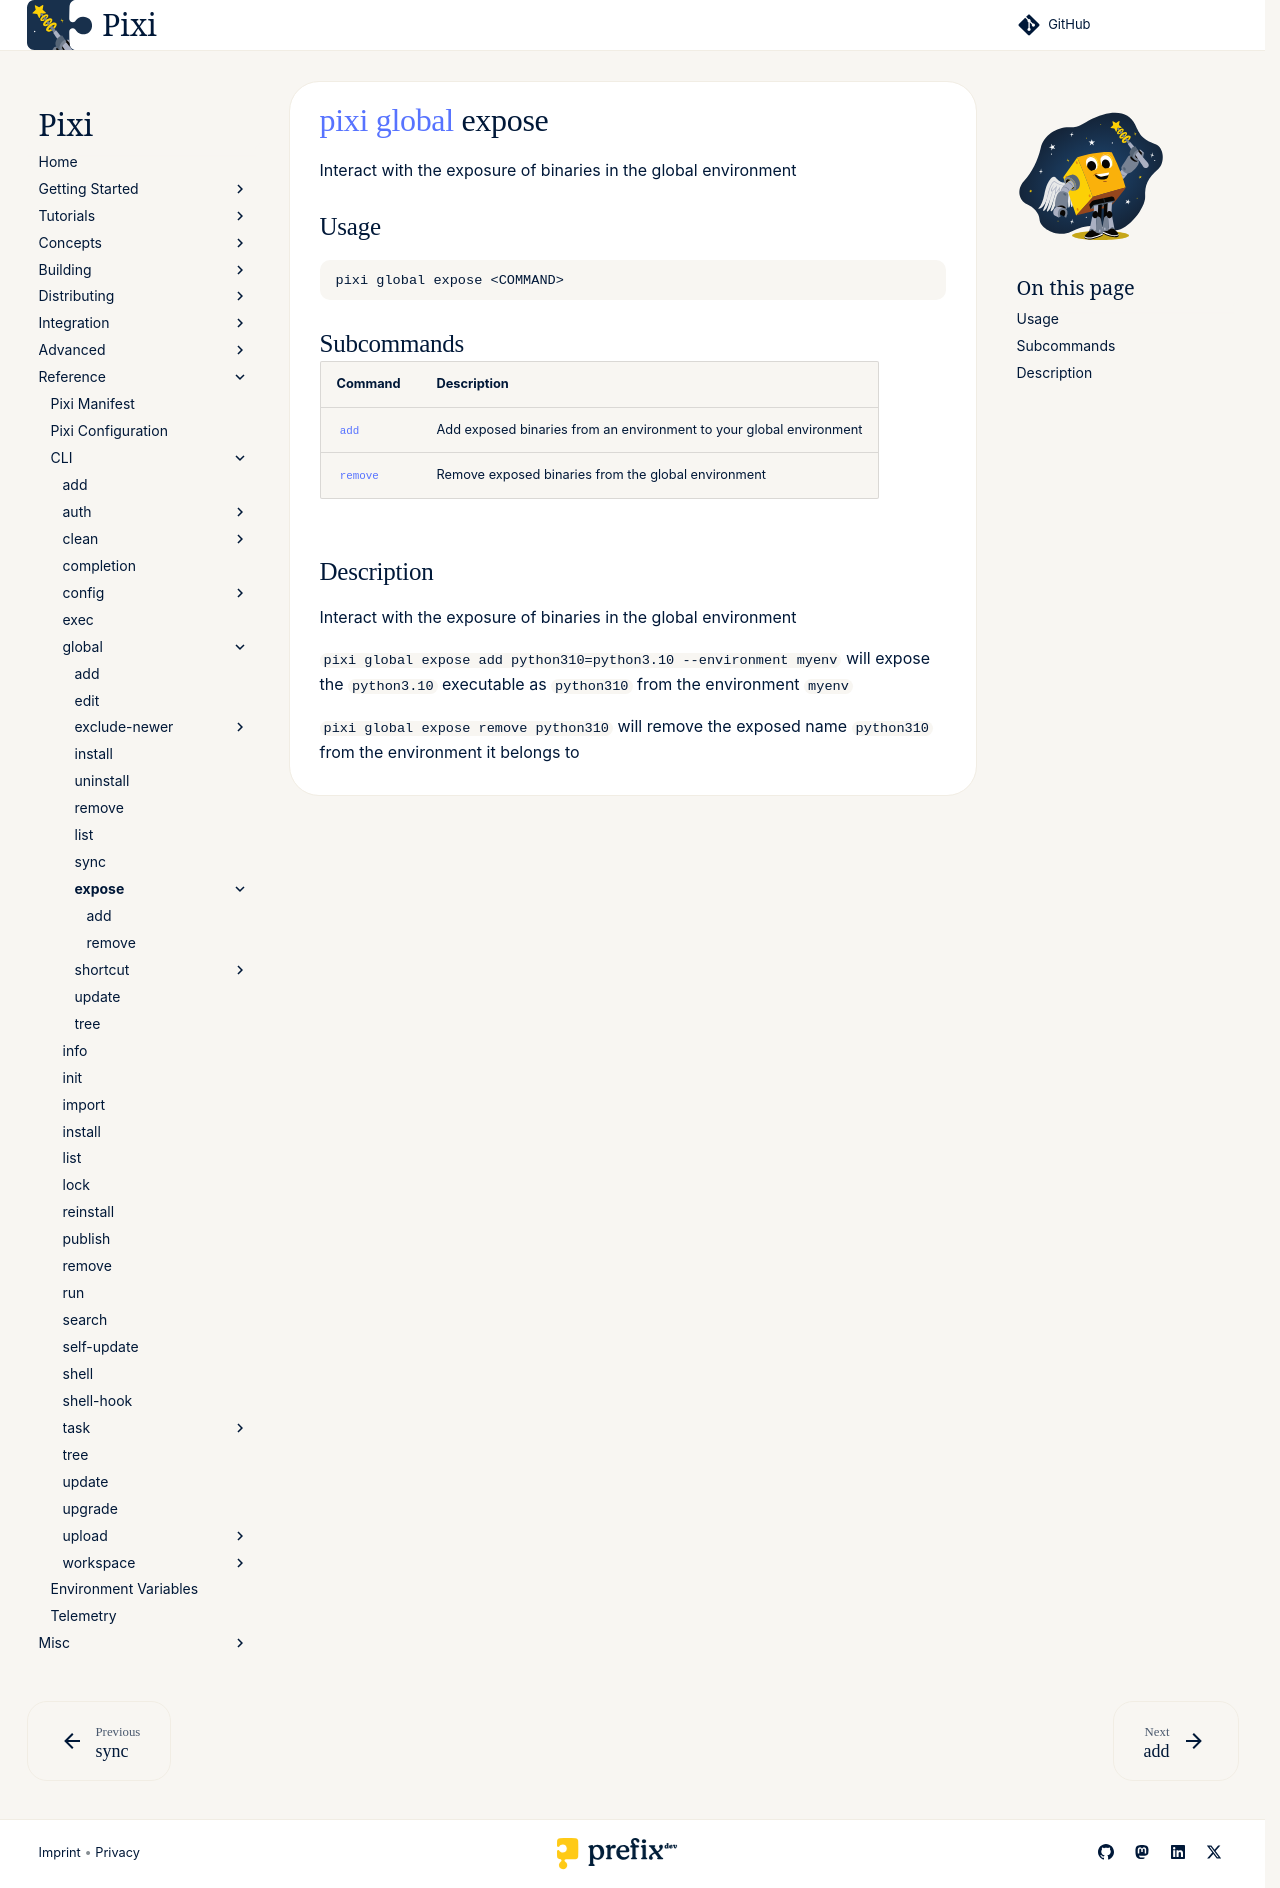

repository: prefix-dev/pixi · page: dev/reference/cli/pixi/global/expose/index.html · generator: sphinx

---
title: pixi global expose
---
<!--- This file is autogenerated. Do not edit manually! -->
# [pixi](../../pixi.md) [global](../global.md) expose

Interact with the exposure of binaries in the global environment

--8<-- "docs/reference/cli/pixi/global/expose_extender:description"

## Usage
```
pixi global expose <COMMAND>
```

## Subcommands
| Command | Description |
|---------|-------------|
| [`add`](expose/add.md) | Add exposed binaries from an environment to your global environment |
| [`remove`](expose/remove.md) | Remove exposed binaries from the global environment |


## Description
Interact with the exposure of binaries in the global environment

`pixi global expose add python310=python3.10 --environment myenv` will expose the `python3.10` executable as `python310` from the environment `myenv`

`pixi global expose remove python310` will remove the exposed name `python310` from the environment it belongs to


--8<-- "docs/reference/cli/pixi/global/expose_extender:example"
